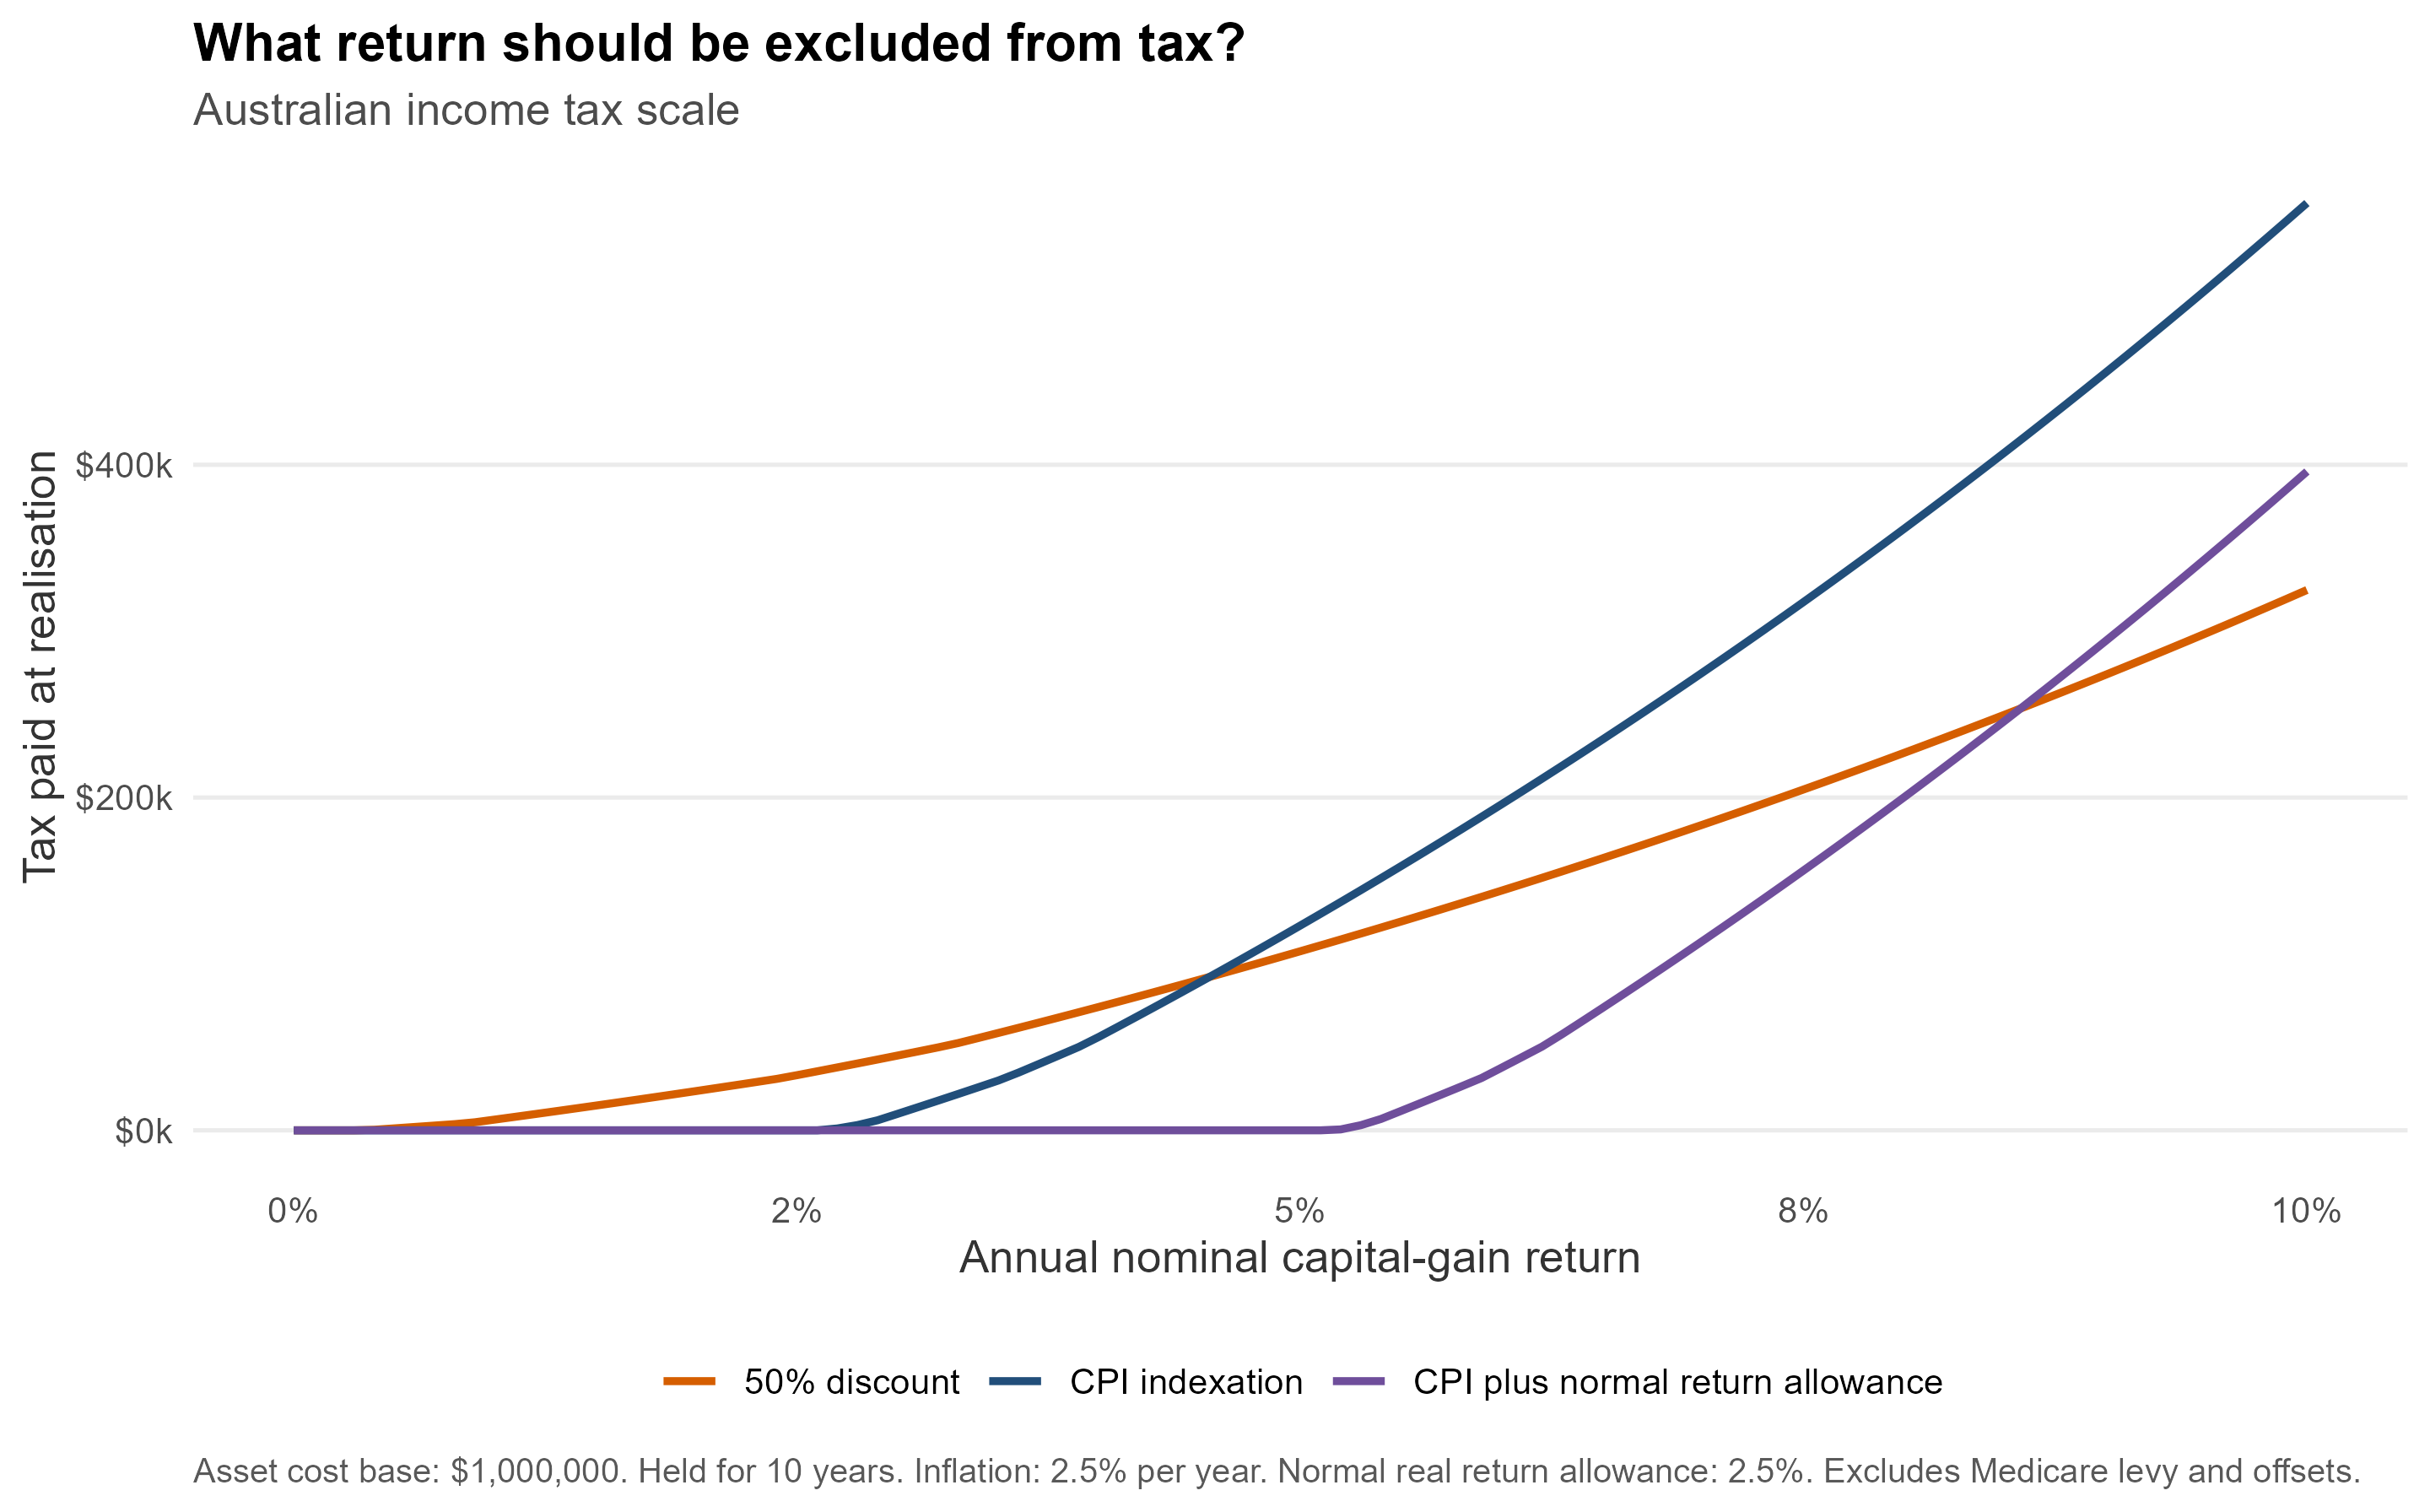

Data behind this chart, as committed beside it:
nominal_return, annual_real_return, allowance, tax_paid
0, -0.02439, 50% discount, 0
0, -0.02439, CPI indexation, 0
0, -0.02439, CPI plus normal return allowance, 0
0.001, -0.02341, 50% discount, 0
0.001, -0.02341, CPI indexation, 0
0.001, -0.02341, CPI plus normal return allowance, 0
0.002, -0.02244, 50% discount, 0
0.002, -0.02244, CPI indexation, 0
0.002, -0.02244, CPI plus normal return allowance, 0
0.003, -0.02146, 50% discount, 0
0.003, -0.02146, CPI indexation, 0
0.003, -0.02146, CPI plus normal return allowance, 0
0.004, -0.02049, 50% discount, 346.2
0.004, -0.02049, CPI indexation, 0
0.004, -0.02049, CPI plus normal return allowance, 0
0.005, -0.01951, 50% discount, 1179
0.005, -0.01951, CPI indexation, 0
0.005, -0.01951, CPI plus normal return allowance, 0
0.006, -0.01854, 50% discount, 2020
0.006, -0.01854, CPI indexation, 0
0.006, -0.01854, CPI plus normal return allowance, 0
0.007, -0.01756, 50% discount, 2868
0.007, -0.01756, CPI indexation, 0
0.007, -0.01756, CPI plus normal return allowance, 0
0.008, -0.01659, 50% discount, 3723
0.008, -0.01659, CPI indexation, 0
0.008, -0.01659, CPI plus normal return allowance, 0
0.009, -0.01561, 50% discount, 4848
0.009, -0.01561, CPI indexation, 0
0.009, -0.01561, CPI plus normal return allowance, 0
0.01, -0.01463, 50% discount, 6481
0.01, -0.01463, CPI indexation, 0
0.01, -0.01463, CPI plus normal return allowance, 0
0.011, -0.01366, 50% discount, 8129
0.011, -0.01366, CPI indexation, 0
0.011, -0.01366, CPI plus normal return allowance, 0
0.012, -0.01268, 50% discount, 9792
0.012, -0.01268, CPI indexation, 0
0.012, -0.01268, CPI plus normal return allowance, 0
0.013, -0.01171, 50% discount, 11469
0.013, -0.01171, CPI indexation, 0
0.013, -0.01171, CPI plus normal return allowance, 0
0.014, -0.01073, 50% discount, 13162
0.014, -0.01073, CPI indexation, 0
0.014, -0.01073, CPI plus normal return allowance, 0
0.015, -0.009756, 50% discount, 14869
0.015, -0.009756, CPI indexation, 0
0.015, -0.009756, CPI plus normal return allowance, 0
0.016, -0.00878, 50% discount, 16592
0.016, -0.00878, CPI indexation, 0
0.016, -0.00878, CPI plus normal return allowance, 0
0.017, -0.007805, 50% discount, 18330
0.017, -0.007805, CPI indexation, 0
0.017, -0.007805, CPI plus normal return allowance, 0
0.018, -0.006829, 50% discount, 20083
0.018, -0.006829, CPI indexation, 0
0.018, -0.006829, CPI plus normal return allowance, 0
0.019, -0.005854, 50% discount, 21852
0.019, -0.005854, CPI indexation, 0
0.019, -0.005854, CPI plus normal return allowance, 0
... 243 more rows
